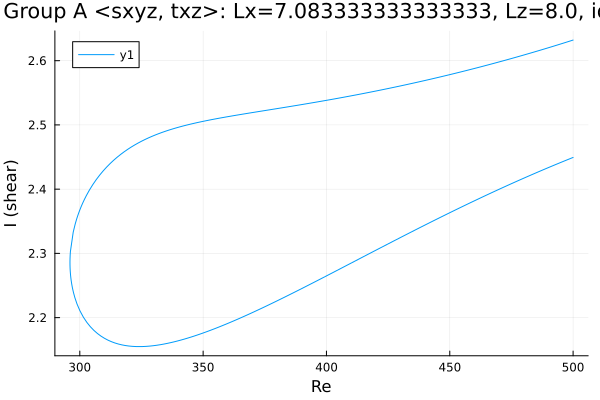

Values plotted in this chart, from the file beside it:
Re, shear
500.0, 2.449
499.5, 2.449
498, 2.446
496.6, 2.444
495.2, 2.442
493.8, 2.44
492.4, 2.437
491, 2.435
489.6, 2.433
488.1, 2.431
486.7, 2.428
485.3, 2.426
483.9, 2.424
482.5, 2.421
481.1, 2.419
479.7, 2.416
478.2, 2.414
476.8, 2.412
475.4, 2.409
474, 2.407
472.6, 2.404
471.2, 2.402
469.8, 2.399
468.3, 2.397
466.9, 2.394
465.5, 2.392
464.1, 2.389
462.7, 2.387
461.3, 2.384
459.9, 2.382
458.4, 2.379
457, 2.376
455.6, 2.374
454.2, 2.371
452.8, 2.369
451.4, 2.366
450, 2.363
448.5, 2.361
447.1, 2.358
445.7, 2.355
444.3, 2.352
442.9, 2.35
441.5, 2.347
440.1, 2.344
438.6, 2.342
437.2, 2.339
435.8, 2.336
434.4, 2.333
433, 2.331
431.6, 2.328
430.2, 2.325
428.7, 2.322
427.3, 2.319
425.9, 2.317
424.5, 2.314
423.1, 2.311
421.7, 2.308
420.3, 2.305
418.8, 2.303
417.4, 2.3
... 296 more rows
